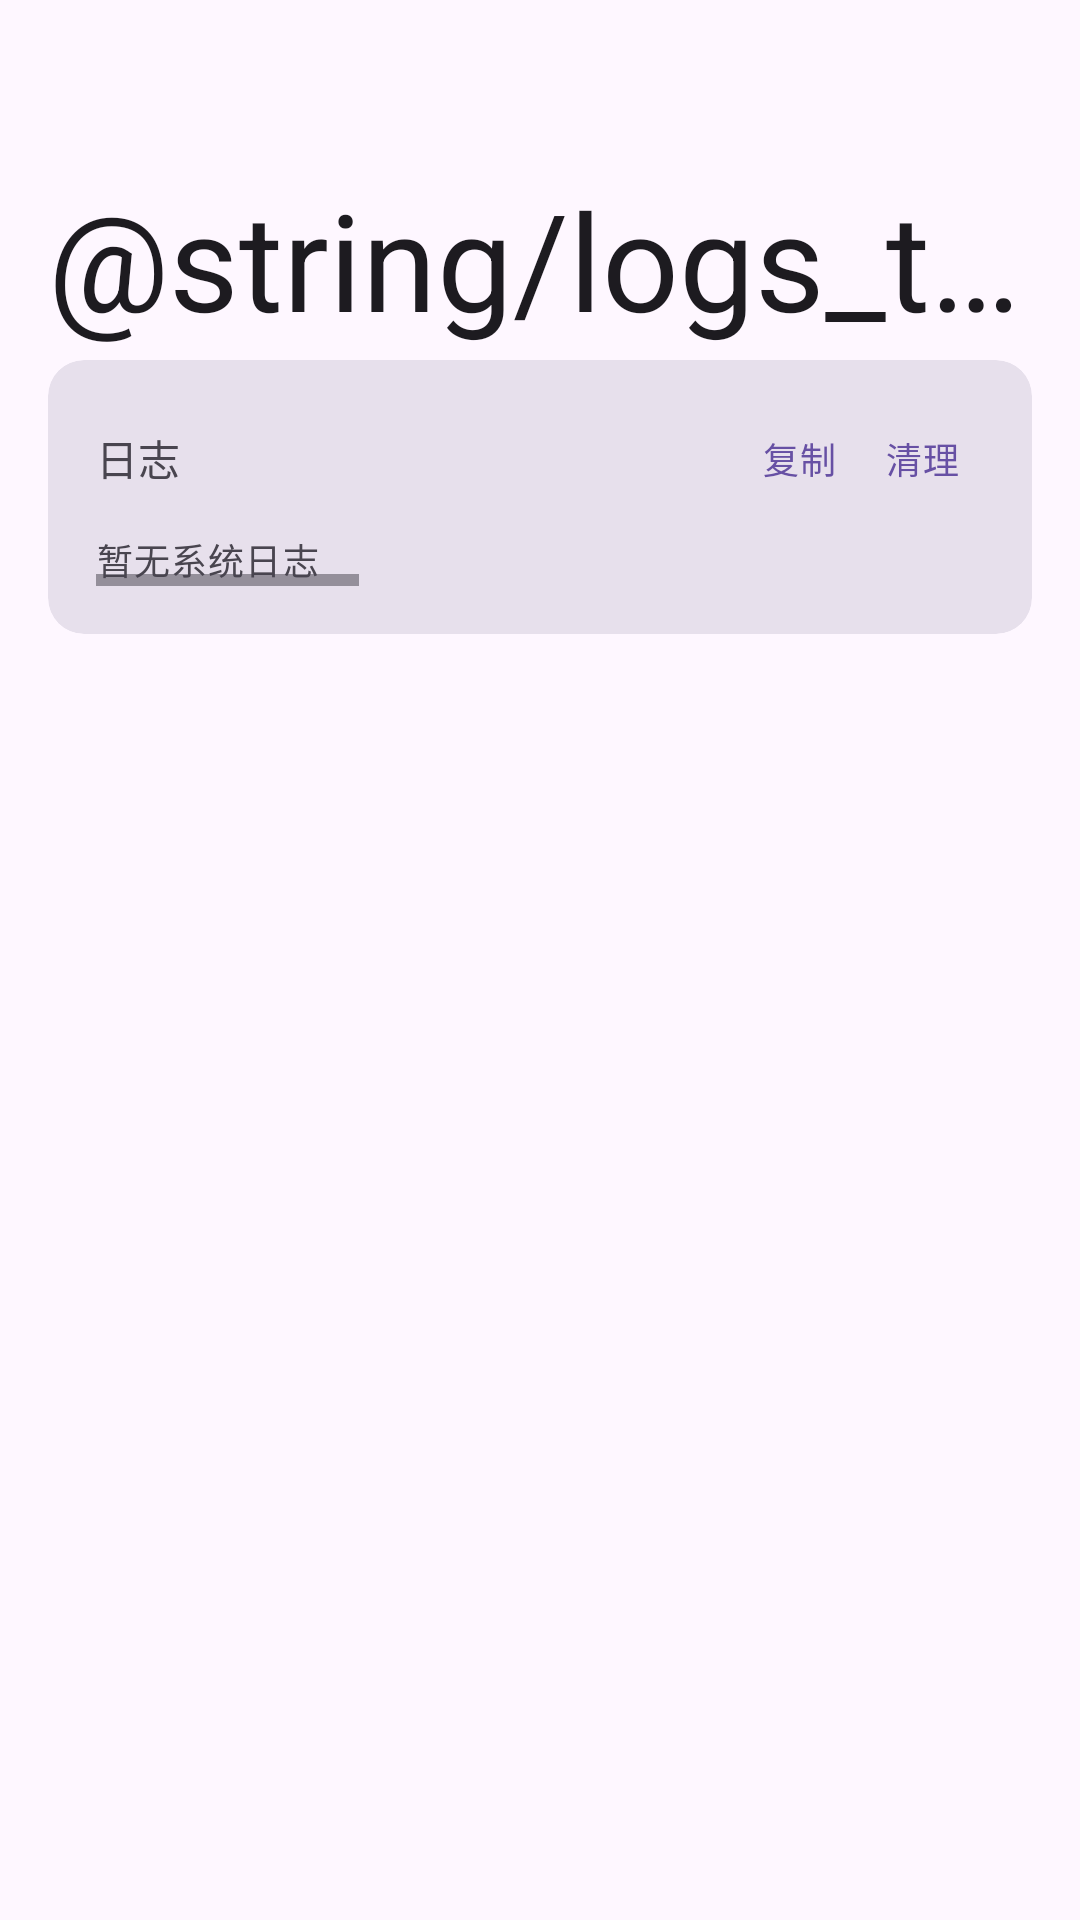

Reconstruct the res/layout file that produces this screen, plus the resources it refers to.
<!-- AndroidManifest.xml: application theme Theme.LiSynchronization -->
<!-- res/layout/activity_logs.xml -->
<?xml version="1.0" encoding="utf-8"?>
<androidx.coordinatorlayout.widget.CoordinatorLayout xmlns:android="http://schemas.android.com/apk/res/android"
    xmlns:app="http://schemas.android.com/apk/res-auto"
    xmlns:tools="http://schemas.android.com/tools"
    android:layout_width="match_parent"
    android:layout_height="match_parent"
    android:fitsSystemWindows="true"
    tools:context=".ui.LogsActivity">

    <com.google.android.material.appbar.AppBarLayout
        android:layout_width="match_parent"
        android:layout_height="wrap_content"
        android:background="@android:color/transparent"
        app:elevation="0dp">

        <com.google.android.material.appbar.CollapsingToolbarLayout
            android:layout_width="match_parent"
            android:layout_height="120dp"
            app:layout_scrollFlags="scroll|exitUntilCollapsed"
            app:title="@string/logs_title"
            app:titleCollapseMode="scale"
            app:collapsedTitleTextAppearance="@style/TextAppearance.Material3.TitleLarge"
            app:expandedTitleTextAppearance="@style/TextAppearance.Material3.DisplayMedium">

            <com.google.android.material.appbar.MaterialToolbar
                android:id="@+id/topAppBar"
                android:layout_width="match_parent"
                android:layout_height="?attr/actionBarSize"
                app:layout_collapseMode="pin" />

        </com.google.android.material.appbar.CollapsingToolbarLayout>
    </com.google.android.material.appbar.AppBarLayout>

    <androidx.core.widget.NestedScrollView
        android:layout_width="match_parent"
        android:layout_height="match_parent"
        app:layout_behavior="@string/appbar_scrolling_view_behavior">

        <LinearLayout
            android:layout_width="match_parent"
            android:layout_height="wrap_content"
            android:orientation="vertical"
            android:paddingHorizontal="16dp"
            android:paddingBottom="24dp"
            android:clipToPadding="false">

            <com.google.android.material.card.MaterialCardView
                style="@style/Widget.Material3.CardView.Filled"
                android:layout_width="match_parent"
                android:layout_height="wrap_content"
                app:cardBackgroundColor="?attr/colorSurfaceVariant">

                <LinearLayout
                    android:layout_width="match_parent"
                    android:layout_height="wrap_content"
                    android:orientation="vertical"
                    android:padding="16dp">

                    <LinearLayout
                        android:layout_width="match_parent"
                        android:layout_height="wrap_content"
                        android:gravity="center_vertical"
                        android:layout_marginBottom="8dp">

                        <TextView
                            android:layout_width="0dp"
                            android:layout_height="wrap_content"
                            android:layout_weight="1"
                            android:text="@string/terminal_title"
                            android:textAppearance="?attr/textAppearanceLabelLarge"
                            android:textColor="?attr/colorOnSurfaceVariant" />

                        <TextView
                            android:id="@+id/button_copy_logs"
                            android:layout_width="wrap_content"
                            android:layout_height="wrap_content"
                            android:text="@string/action_copy_logs"
                            android:textAppearance="?attr/textAppearanceLabelMedium"
                            android:textColor="?attr/colorPrimary"
                            android:padding="8dp"
                            android:background="?attr/selectableItemBackground" />

                        <TextView
                            android:id="@+id/button_clear_logs"
                            android:layout_width="wrap_content"
                            android:layout_height="wrap_content"
                            android:text="@string/action_clear_logs"
                            android:textAppearance="?attr/textAppearanceLabelMedium"
                            android:textColor="?attr/colorPrimary"
                            android:padding="8dp"
                            android:background="?attr/selectableItemBackground" />
                    </LinearLayout>

                    <HorizontalScrollView
                        android:layout_width="match_parent"
                        android:layout_height="wrap_content">

                        <TextView
                            android:id="@+id/text_log_output"
                            android:layout_width="wrap_content"
                            android:layout_height="wrap_content"
                            android:text="@string/no_logs"
                            android:textAppearance="?attr/textAppearanceBodySmall"
                            android:textColor="?attr/colorOnSurfaceVariant"
                            android:fontFamily="monospace"
                            android:minWidth="1000dp" />
                    </HorizontalScrollView>
                </LinearLayout>
            </com.google.android.material.card.MaterialCardView>

        </LinearLayout>
    </androidx.core.widget.NestedScrollView>

</androidx.coordinatorlayout.widget.CoordinatorLayout>
<!-- resources referenced by this layout -->
<resources>
  <string name="action_clear_logs">清理</string>
  <string name="action_copy_logs">复制</string>
  <string name="no_logs">暂无系统日志</string>
  <string name="terminal_title">日志</string>
  <style name="Theme.LiSynchronization" parent="Theme.Material3.DayNight.NoActionBar">
          
          <item name="android:statusBarColor">@android:color/transparent</item>
          <item name="android:navigationBarColor">@android:color/transparent</item>
          <item name="android:windowLightStatusBar">true</item>
  
          
          <item name="colorPrimary">@color/color_primary</item>
          <item name="colorOnPrimary">@color/color_on_primary</item>
          <item name="colorPrimaryContainer">@color/color_primary_container</item>
          <item name="colorOnPrimaryContainer">@color/color_on_primary_container</item>
  
          <item name="colorSecondary">@color/color_secondary</item>
          <item name="colorOnSecondary">@color/color_on_secondary</item>
          <item name="colorSecondaryContainer">@color/color_secondary_container</item>
          <item name="colorOnSecondaryContainer">@color/color_on_secondary_container</item>
  
          <item name="colorTertiary">@color/color_tertiary</item>
          <item name="colorOnTertiary">@color/color_on_tertiary</item>
          <item name="colorTertiaryContainer">@color/color_tertiary_container</item>
          <item name="colorOnTertiaryContainer">@color/color_on_tertiary_container</item>
  
          <item name="colorError">@color/color_error</item>
          <item name="colorOnError">@color/color_on_error</item>
          <item name="colorErrorContainer">@color/color_error_container</item>
          <item name="colorOnErrorContainer">@color/color_on_error_container</item>
  
          <item name="android:colorBackground">@color/color_background</item>
          <item name="colorOnBackground">@color/color_on_background</item>
          <item name="colorSurface">@color/color_surface</item>
          <item name="colorOnSurface">@color/color_on_surface</item>
          <item name="colorSurfaceVariant">@color/color_surface_variant</item>
          <item name="colorOnSurfaceVariant">@color/color_on_surface_variant</item>
          <item name="colorOutline">@color/color_outline</item>
      </style>
  <color name="color_primary">#6750A4</color>
  <color name="color_on_primary">#FFFFFF</color>
  <color name="color_primary_container">#EADDFF</color>
  <color name="color_on_primary_container">#21005D</color>
  <color name="color_secondary">#625B71</color>
  <color name="color_on_secondary">#FFFFFF</color>
  <color name="color_secondary_container">#E8DEF8</color>
  <color name="color_on_secondary_container">#1D192B</color>
  <color name="color_tertiary">#7D5260</color>
  <color name="color_on_tertiary">#FFFFFF</color>
  <color name="color_tertiary_container">#FFD8E4</color>
  <color name="color_on_tertiary_container">#31111D</color>
  <color name="color_error">#B3261E</color>
  <color name="color_on_error">#FFFFFF</color>
  <color name="color_error_container">#F9DEDC</color>
  <color name="color_on_error_container">#410E0B</color>
  <color name="color_background">#FEF7FF</color>
  <color name="color_on_background">#1D1B20</color>
  <color name="color_surface">#FEF7FF</color>
  <color name="color_on_surface">#1D1B20</color>
  <color name="color_surface_variant">#E7E0EC</color>
  <color name="color_on_surface_variant">#49454F</color>
  <color name="color_outline">#79747E</color>
</resources>
